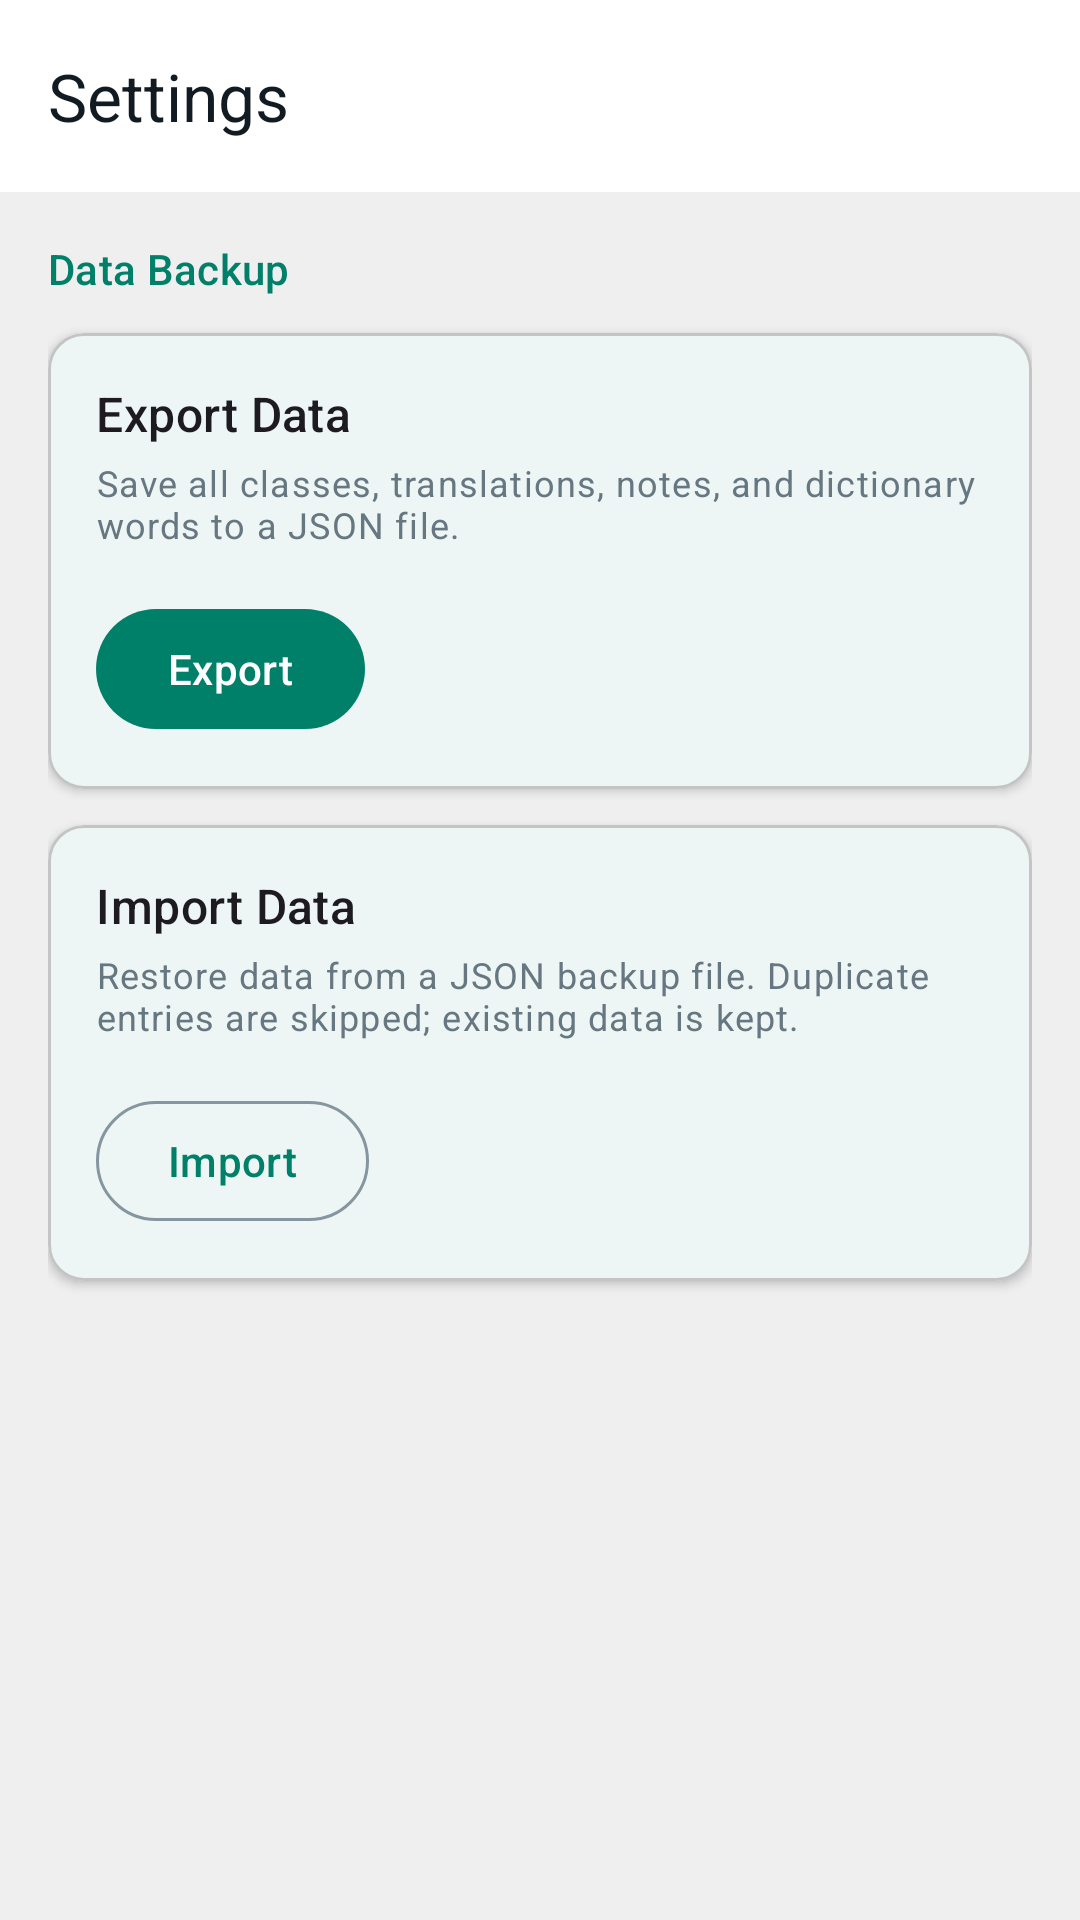

The Android layout XML behind this screen, and the referenced resources:
<!-- AndroidManifest.xml: activity theme Theme.CourseMate.NoActionBar -->
<!-- res/layout/activity_settings.xml -->
<?xml version="1.0" encoding="utf-8"?>
<androidx.coordinatorlayout.widget.CoordinatorLayout
    xmlns:android="http://schemas.android.com/apk/res/android"
    xmlns:app="http://schemas.android.com/apk/res-auto"
    android:layout_width="match_parent"
    android:layout_height="match_parent"
    android:fitsSystemWindows="true">

    <com.google.android.material.appbar.AppBarLayout
        android:layout_width="match_parent"
        android:layout_height="wrap_content"
        android:fitsSystemWindows="true">

        <com.google.android.material.appbar.MaterialToolbar
            android:id="@+id/toolbar"
            android:layout_width="match_parent"
            android:layout_height="?attr/actionBarSize"
            android:background="?attr/colorSurface"
            app:titleTextColor="?attr/colorOnSurface"
            app:title="Settings" />

        <com.google.android.material.progressindicator.LinearProgressIndicator
            android:id="@+id/progressBar"
            android:layout_width="match_parent"
            android:layout_height="wrap_content"
            android:indeterminate="true"
            android:visibility="gone"
            app:trackThickness="4dp" />

    </com.google.android.material.appbar.AppBarLayout>

    <ScrollView
        android:layout_width="match_parent"
        android:layout_height="match_parent"
        app:layout_behavior="@string/appbar_scrolling_view_behavior">

        <LinearLayout
            android:layout_width="match_parent"
            android:layout_height="wrap_content"
            android:orientation="vertical"
            android:padding="16dp">

            <TextView
                android:layout_width="match_parent"
                android:layout_height="wrap_content"
                android:layout_marginBottom="12dp"
                android:text="Data Backup"
                android:textAppearance="?attr/textAppearanceLabelLarge"
                android:textColor="?attr/colorPrimary" />

            
            <com.google.android.material.card.MaterialCardView
                android:layout_width="match_parent"
                android:layout_height="wrap_content"
                android:layout_marginBottom="12dp"
                app:cardCornerRadius="12dp"
                app:cardElevation="2dp">

                <LinearLayout
                    android:layout_width="match_parent"
                    android:layout_height="wrap_content"
                    android:orientation="vertical"
                    android:padding="16dp">

                    <TextView
                        android:layout_width="match_parent"
                        android:layout_height="wrap_content"
                        android:text="Export Data"
                        android:textAppearance="?attr/textAppearanceTitleMedium" />

                    <TextView
                        android:layout_width="match_parent"
                        android:layout_height="wrap_content"
                        android:layout_marginTop="4dp"
                        android:layout_marginBottom="16dp"
                        android:text="Save all classes, translations, notes, and dictionary words to a JSON file."
                        android:textAppearance="?attr/textAppearanceBodySmall"
                        android:textColor="?attr/colorOnSurfaceVariant" />

                    <com.google.android.material.button.MaterialButton
                        android:id="@+id/btnExport"
                        android:layout_width="wrap_content"
                        android:layout_height="wrap_content"
                        android:text="Export" />

                </LinearLayout>

            </com.google.android.material.card.MaterialCardView>

            
            <com.google.android.material.card.MaterialCardView
                android:layout_width="match_parent"
                android:layout_height="wrap_content"
                android:layout_marginBottom="12dp"
                app:cardCornerRadius="12dp"
                app:cardElevation="2dp">

                <LinearLayout
                    android:layout_width="match_parent"
                    android:layout_height="wrap_content"
                    android:orientation="vertical"
                    android:padding="16dp">

                    <TextView
                        android:layout_width="match_parent"
                        android:layout_height="wrap_content"
                        android:text="Import Data"
                        android:textAppearance="?attr/textAppearanceTitleMedium" />

                    <TextView
                        android:layout_width="match_parent"
                        android:layout_height="wrap_content"
                        android:layout_marginTop="4dp"
                        android:layout_marginBottom="16dp"
                        android:text="Restore data from a JSON backup file. Duplicate entries are skipped; existing data is kept."
                        android:textAppearance="?attr/textAppearanceBodySmall"
                        android:textColor="?attr/colorOnSurfaceVariant" />

                    <com.google.android.material.button.MaterialButton
                        android:id="@+id/btnImport"
                        android:layout_width="wrap_content"
                        android:layout_height="wrap_content"
                        android:text="Import"
                        style="@style/Widget.Material3.Button.OutlinedButton" />

                </LinearLayout>

            </com.google.android.material.card.MaterialCardView>

        </LinearLayout>

    </ScrollView>

</androidx.coordinatorlayout.widget.CoordinatorLayout>
<!-- resources referenced by this layout -->
<resources>
  <style name="Theme.CourseMate.NoActionBar" parent="Theme.CourseMate">
          <item name="windowActionBar">false</item>
          <item name="windowNoTitle">true</item>
      </style>
  <color name="md_theme_light_primary">#008069</color>
  <color name="md_theme_light_onPrimary">#FFFFFF</color>
  <color name="md_theme_light_primaryContainer">#D9FDD3</color>
  <color name="md_theme_light_onPrimaryContainer">#002117</color>
  <color name="md_theme_light_secondary">#FFFFFF</color>
  <color name="md_theme_light_onSecondary">#FFFFFF</color>
  <color name="md_theme_light_secondaryContainer">#D1E8DF</color>
  <color name="md_theme_light_onSecondaryContainer">#0B1F1A</color>
  <color name="md_theme_light_tertiary">#4B6275</color>
  <color name="md_theme_light_onTertiary">#FFFFFF</color>
  <color name="md_theme_light_tertiaryContainer">#CEE7FF</color>
  <color name="md_theme_light_onTertiaryContainer">#041E2C</color>
  <color name="md_theme_light_error">#BA1A1A</color>
  <color name="md_theme_light_onError">#FFFFFF</color>
  <color name="md_theme_light_errorContainer">#FFDAD6</color>
  <color name="md_theme_light_onErrorContainer">#410002</color>
  <color name="md_theme_light_background">#EFEFEF</color>
  <color name="md_theme_light_onBackground">#111B21</color>
  <color name="md_theme_light_surface">#FFFFFF</color>
  <color name="md_theme_light_onSurface">#111B21</color>
  <color name="md_theme_light_surfaceVariant">#F0F2F4</color>
  <color name="md_theme_light_onSurfaceVariant">#667781</color>
  <color name="md_theme_light_outline">#8696A0</color>
  <color name="md_theme_light_outlineVariant">#C4C4C4</color>
  <color name="md_theme_light_inverseSurface">#1F2C34</color>
  <color name="md_theme_light_inverseOnSurface">#E9EDEF</color>
  <color name="md_theme_light_inversePrimary">#00A884</color>
</resources>
